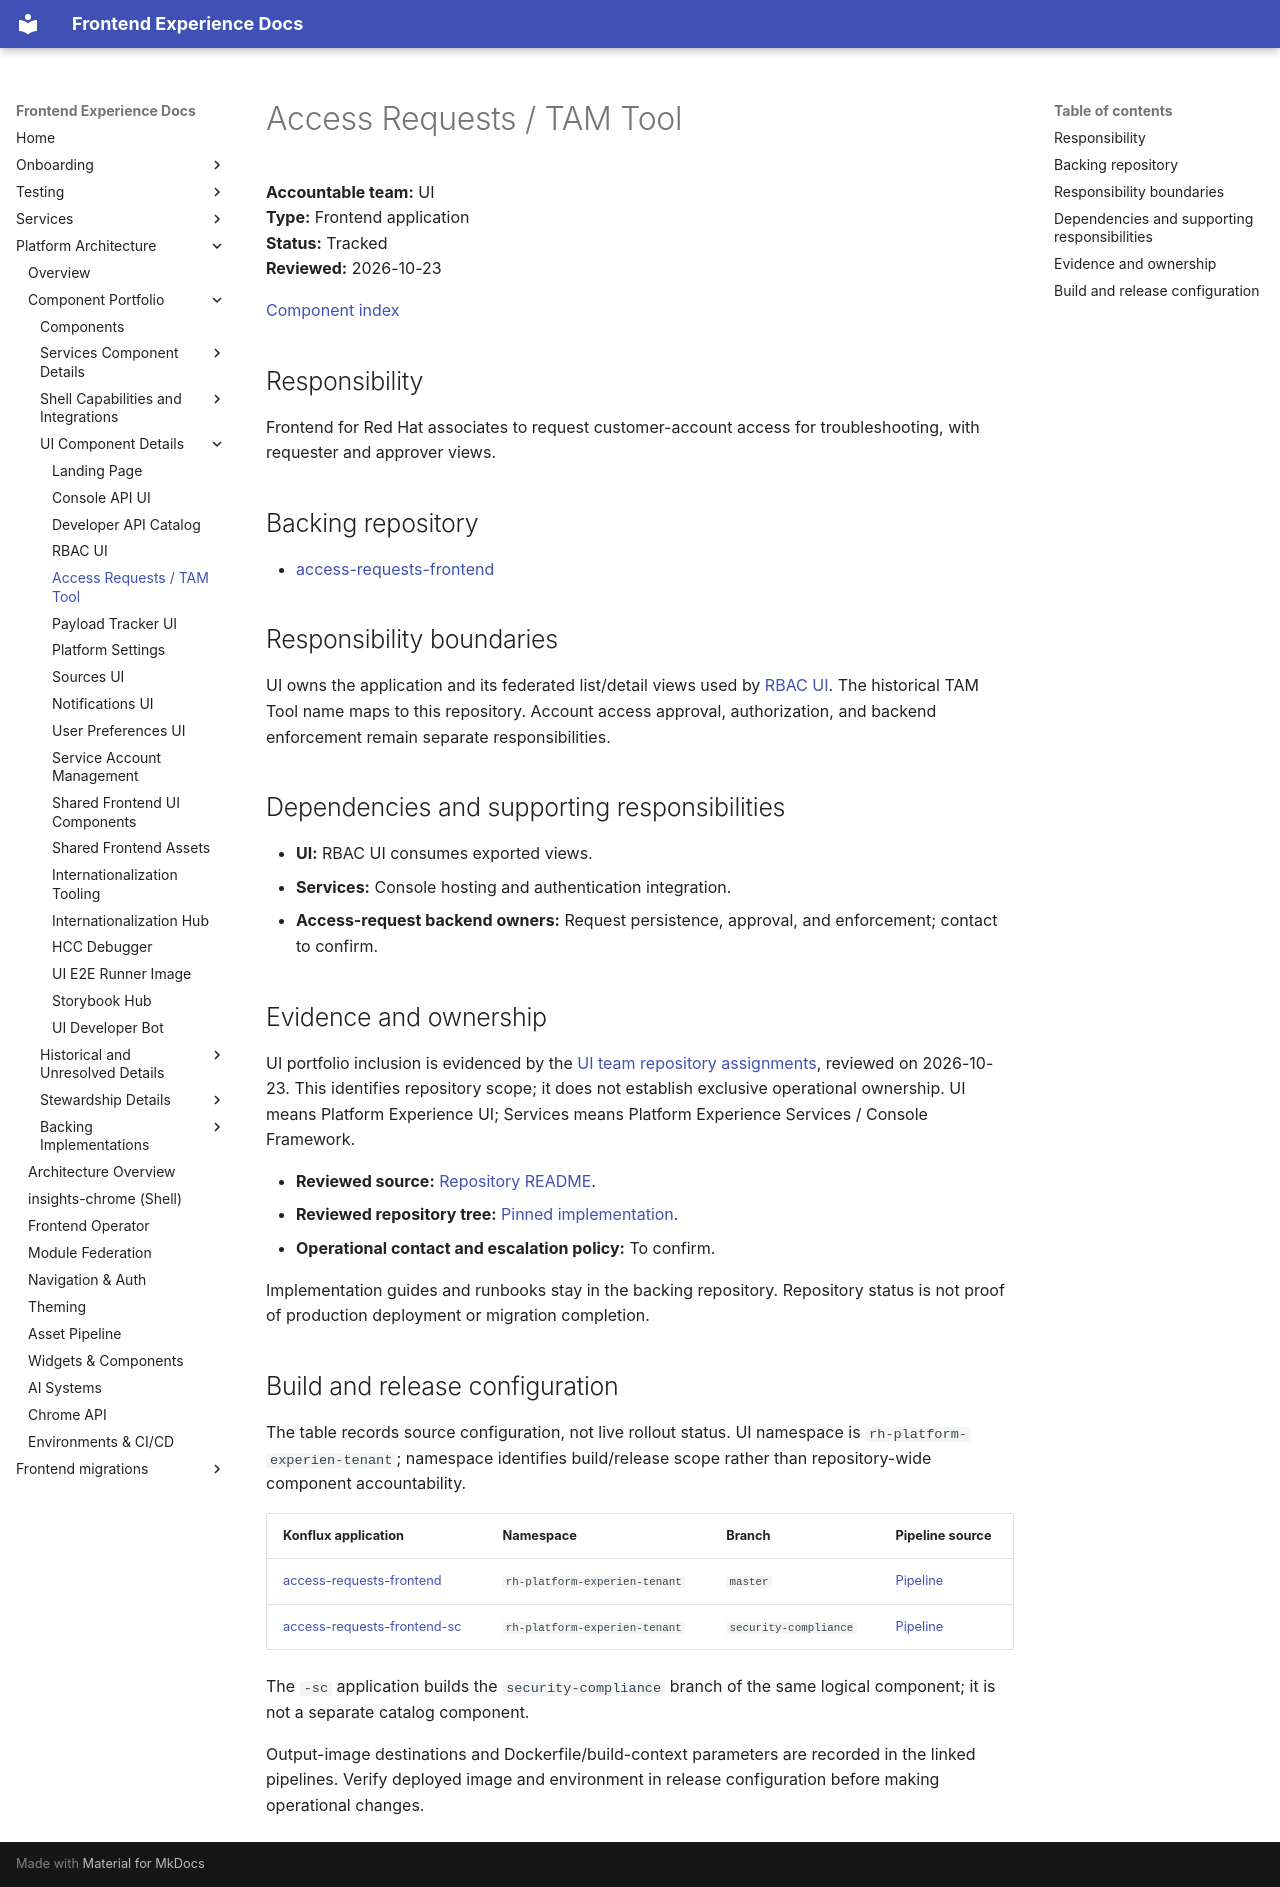

repository: RedHatInsights/frontend-experience-docs · page: platform/components/access-requests-frontend/index.html · generator: mkdocs

# Access Requests / TAM Tool

**Accountable team:** UI<br>
**Type:** Frontend application<br>
**Status:** Tracked<br>
**Reviewed:** 2026-10-23

[Component index](../component-catalog.md)

## Responsibility

Frontend for Red Hat associates to request customer-account access for troubleshooting, with requester and approver views.

## Backing repository

- [access-requests-frontend](https://github.com/RedHatInsights/access-requests-frontend)

## Responsibility boundaries

UI owns the application and its federated list/detail views used by [RBAC UI](insights-rbac-ui.md). The historical TAM Tool name maps to this repository. Account access approval, authorization, and backend enforcement remain separate responsibilities.

## Dependencies and supporting responsibilities

- **UI:** RBAC UI consumes exported views.
- **Services:** Console hosting and authentication integration.
- **Access-request backend owners:** Request persistence, approval, and enforcement; contact to confirm.

## Evidence and ownership

UI portfolio inclusion is evidenced by the [UI team repository assignments](https://github.com/orgs/RedHatInsights/teams/experience-ui-committers/repositories), reviewed on 2026-10-23. This identifies repository scope; it does not establish exclusive operational ownership. UI means Platform Experience UI; Services means Platform Experience Services / Console Framework.

- **Reviewed source:** [Repository README](https://github.com/RedHatInsights/access-requests-frontend/blob/f76a29230e731d1fec82f83ff877956668ea9ac4/README.md).
- **Reviewed repository tree:** [Pinned implementation](https://github.com/RedHatInsights/access-requests-frontend/tree/f76a29230e731d1fec82f83ff877956668ea9ac4).
- **Operational contact and escalation policy:** To confirm.

Implementation guides and runbooks stay in the backing repository. Repository status is not proof of production deployment or migration completion.

## Build and release configuration

The table records source configuration, not live rollout status. UI namespace is `rh-platform-experien-tenant`; namespace identifies build/release scope rather than repository-wide component accountability.

| Konflux application | Namespace | Branch | Pipeline source |
|---------------------|-----------|--------|-----------------|
| [access-requests-frontend](https://konflux-ui.apps.stone-prd-rh01.pg1f.p1.openshiftapps.com/ns/rh-platform-experien-tenant/applications/access-requests-frontend) | `rh-platform-experien-tenant` | `master` | [Pipeline](https://github.com/RedHatInsights/access-requests-frontend/blob/f76a29230e731d1fec82f83ff877956668ea9ac4/.tekton/access-requests-frontend-push.yaml) |
| [access-requests-frontend-sc](https://konflux-ui.apps.stone-prd-rh01.pg1f.p1.openshiftapps.com/ns/rh-platform-experien-tenant/applications/access-requests-frontend-sc) | `rh-platform-experien-tenant` | `security-compliance` | [Pipeline](https://github.com/RedHatInsights/access-requests-frontend/blob/f76a29230e731d1fec82f83ff877956668ea9ac4/.tekton/access-requests-frontend-sc-push.yaml) |

The `-sc` application builds the `security-compliance` branch of the same logical component; it is not a separate catalog component.

Output-image destinations and Dockerfile/build-context parameters are recorded in the linked pipelines. Verify deployed image and environment in release configuration before making operational changes.
